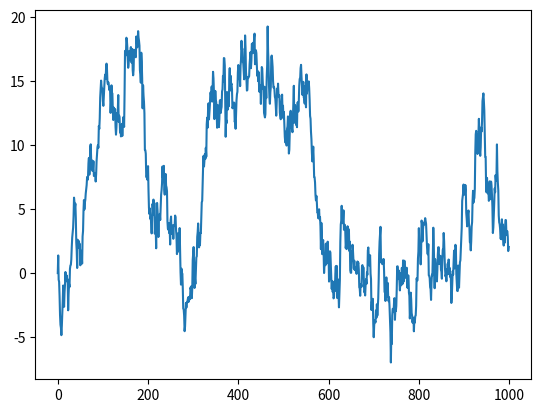

This figure's Python source:
# _*_ coding:utf-8 _*_
import pandas as pd
import numpy as np
import matplotlib.pyplot as plt

# 定义Series
data = pd.Series(np.random.randn(1000), index = np.arange(1000))
print(data)
# 累加数据
data = data.cumsum()
# 绘制数据
data.plot()
# 显示数据
plt.show()